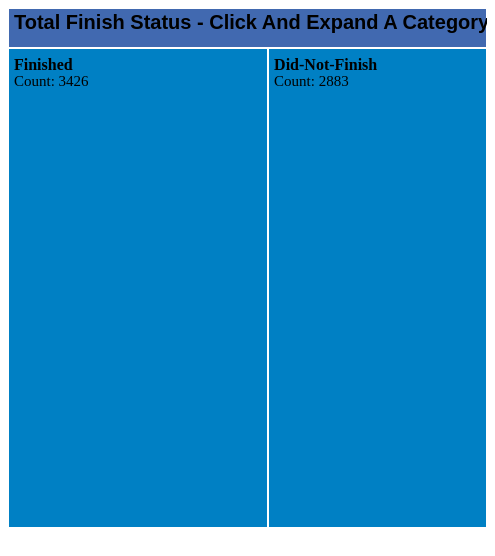
D3 v7 page, settled after 360 driven frames (6 s of simulated time); the page loaded 1 data file(s).


    // Largeur de la width
    var obj = document.getElementById("chart");
    var divWidth = obj.offsetWidth;

    var margin = { top: 40, right: 0, bottom: 20, left: 0 },
        width = divWidth/2 - 25,
        height = 540 - margin.top - margin.bottom,
        formatNumber = d3.format(",%"),
        colorDomain = [-0.1, 0, 0.1],
        colorRange = ["#dda8db", "#ebf2f7", "#9cbdd9"],
        transitioning;

    // sets x and y scale to determine size of visible boxes
    var x = d3.scale.linear().domain([0, width]).range([0, width]);

    var y = d3.scale.linear().domain([0, height]).range([0, height]);

    // adding a color scale
    var color = d3.scale.linear().domain(colorDomain).range(colorRange);

    // introduce color scale here
    var treemap = d3.layout
        .treemap()
        .children(function (d, depth) {
            return depth ? null : d._children;
        })
        .sort(function (a, b) {
            return a.value - b.value;
        })
        .ratio((height / width) * 0.5 * (1 + Math.sqrt(5)))
        .round(false);

    var svg = d3
        .select("#chart")
        .append("svg")
        .attr("width", width + margin.left + margin.right)
        .attr("height", height + margin.bottom + margin.top)
        .style("margin-left", -margin.left + "px")
        .style("margin.right", -margin.right + "px")
        .append("g")
        .attr("transform", "translate(" + margin.left + "," + margin.top + ")")
        .style("shape-rendering", "crispEdges");

    var grandparent = svg.append("g").attr("class", "grandparent");

    grandparent
        .append("rect")
        .attr("y", -margin.top)
        .attr("width", width)
        .attr("height", margin.top);

    grandparent
        .append("text")
        .attr("x", 6)
        .attr("y", 6 - margin.top)
        .attr("dy", ".75em");

    var legend = d3
        .select("#legend")
        .append("svg")
        .attr("width", width + margin.left + margin.right)
        .attr("height", 30)
        .attr("class", "legend")
        .selectAll("g")
        .data([
            0, 1, 2, 3, 4, 5, 6, 7, 8, 9, 10, 11, 12, 13, 14, 15, 16, 17, 18,
        ])
        //.data([0,2,4,5,8,9,10,11,12,14,16,18])
        .enter()
        .append("g");

    // functions
    function initialize(root) {
        root.x = root.y = 0;
        root.dx = width;
        root.dy = height;
        root.depth = 0;
    }

    // Aggregate the values for internal nodes. This is normally done by the
    // treemap layout, but not here because of our custom implementation.
    // We also take a snapshot of the original children (_children) to avoid
    // the children being overwritten when when layout is computed.
    function accumulate(d) {
        return (d._children = d.children)
            ? // recursion step, note that p and v are defined by reduce
              (d.value = d.children.reduce(function (p, v) {
                  return p + accumulate(v);
              }, 0))
            : d.value;
    }

    // Compute the treemap layout recursively such that each group of siblings
    // uses the same size (1×1) rather than the dimensions of the parent cell.
    // This optimizes the layout for the current zoom state. Note that a wrapper
    // object is created for the parent node for each group of siblings so that
    // the parent’s dimensions are not discarded as we recurse. Since each group
    // of sibling was laid out in 1×1, we must rescale to fit using absolute
    // coordinates. This lets us use a viewport to zoom.
    function layout(d) {
        if (d._children) {
            // treemap nodes comes from the treemap set of functions as part of d3
            treemap.nodes({ _children: d._children });
            d._children.forEach(function (c) {
                c.x = d.x + c.x * d.dx;
                c.y = d.y + c.y * d.dy;
                c.dx *= d.dx;
                c.dy *= d.dy;
                c.parent = d;
                // recursion
                layout(c);
            });
        }
    }

    function colorIncrements(d) {
        return (
            ((colorDomain[colorDomain.length - 1] - colorDomain[0]) / 18) * d +
            colorDomain[0]
        );
    }

    legend
        .append("rect")
        .attr("x", function (d) {
            return margin.left + d * 35;
        })
        .attr("y", 0)
        .attr("fill", function (d) {
            return color(colorIncrements(d));
        })
        .attr("width", "35px")
        .attr("height", "40px");

    legend
        .append("text")
        .text(function (d) {
            return formatNumber(colorIncrements(d));
        })
        .attr("y", 20)
        .attr("x", function (d) {
            return margin.left + d * 35 + 20;
        });

    // determines if white or black will be better contrasting color
    function getContrast50(hexcolor) {
        return parseInt(hexcolor.replace("#", ""), 16) > 0xffffff / 3
            ? "black"
            : "white";
    }


    var myColors = ["#4169b0","#0080c4","#0092d6","#009ee3"]
    d3.csv("data/finish_status_with_ids.csv", function (error, data) {
        if (error) throw error;
        var root = {
            name: "total_finishes",
            rate: 0,
            children: [
                {
                    name: "Finished",
                    rate: 1,
                    value: 0,
                },
                {
                    name: "Did-Not-Finish",
                    rate: 1,
                    children: [
                        {
                            name: "Disqualifications",
                            rate: 2,
                            value: 0,
                        },
                        {
                            name: "Accidents",
                            rate: 2,
                            children: [
                                {
                                    name: "Accident",
                                    rate: 3,
                                    value: 0,
                                },
                                {
                                    name: "Collision",
                                    rate: 3,
                                    value: 0,
                                },
                                {
                                    name: "Spun off",
                                    rate: 3,
                                    value: 0,
                                },
                            ],
                        },
                        {
                            name: "Technical Issues",
                            rate: 2,
                            children: [
                                {
                                    name: "Engine",
                                    rate: 3,
                                    value: 0,
                                },
                                {
                                    name: "Gearbox",
                                    rate: 3,
                                    value: 0,
                                },
                                {
                                    name: "Transmission",
                                    rate: 3,
                                    value: 0,
                                },
                                {
                                    name: "Clutch",
                                    rate: 3,
                                    value: 0,
                                },
                                {
                                    name: "Hydraulics",
                                    rate: 3,
                                    value: 0,
                                },
                                {
                                    name: "Electrical",
                                    rate: 3,
                                    value: 0,
                                },
                                {
                                    name: "Radiator",
                                    rate: 3,
                                    value: 0,
                                },
                                {
                                    name: "Suspension",
                                    rate: 3,
                                    value: 0,
                                },
                                {
                                    name: "Brakes",
                                    rate: 3,
                                    value: 0,
                                },
                                {
                                    name: "Differential",
                                    rate: 3,
                                    value: 0,
                                },
                                {
                                    name: "Overheating",
                                    rate: 3,
                                    value: 0,
                                },
                                {
                                    name: "Mechanical",
                                    rate: 3,
                                    value: 0,
                                },
                                {
                                    name: "Tyre",
                                    rate: 3,
                                    value: 0,
                                },
                                {
                                    name: "Driver Seat",
                                    rate: 3,
                                    value: 0,
                                },
                                {
                                    name: "Puncture",
                                    rate: 3,
                                    value: 0,
                                },
                                {
                                    name: "Driveshaft",
                                    rate: 3,
                                    value: 0,
                                },
                            ],
                        },
                        {
                            name: "Laps Completed",
                            rate: 2,
                            children: [
                                {
                                    name: "+1 Lap",
                                    rate: 3,
                                    value: 0,
                                },
                                {
                                    name: "+2 Laps",
                                    rate: 3,
                                    value: 0,
                                },
                                {
                                    name: "+3 Laps",
                                    rate: 3,
                                    value: 0,
                                },
                                {
                                    name: "+4 Laps",
                                    rate: 3,
                                    value: 0,
                                },
                                {
                                    name: "+5 Laps",
                                    rate: 3,
                                    value: 0,
                                },
                                {
                                    name: "+6 Laps",
                                    rate: 3,
                                    value: 0,
                                },
                                {
                                    name: "+7 Laps",
                                    rate: 3,
                                    value: 0,
                                },
                                {
                                    name: "+8 Laps",
                                    rate: 3,
                                    value: 0,
                                },
                                {
                                    name: "+9 Laps",
                                    rate: 3,
                                    value: 0,
                                },
                            ],
                        },
                    ],
                },
            ],
        };

        data.forEach(function (d) {
            root.children[0].value += +d.Finished;
            root.children[1].children[0].value += +d.Disqualified;
            root.children[1].children[1].children[0].value += +d.Accident;
            root.children[1].children[1].children[1].value += +d.Collision;
            root.children[1].children[1].children[2].value += +d.Spunoff;
            root.children[1].children[2].children[0].value += +d.Engine;
            root.children[1].children[2].children[1].value += +d.Gearbox;
            root.children[1].children[2].children[2].value += +d.Transmission;
            root.children[1].children[2].children[3].value += +d.Clutch;
            root.children[1].children[2].children[4].value += +d.Hydraulics;
            root.children[1].children[2].children[5].value += +d.Electrical;
            root.children[1].children[2].children[6].value += +d.Radiator;
            root.children[1].children[2].children[7].value += +d.Suspension;
            root.children[1].children[2].children[8].value += +d.Brakes;
            root.children[1].children[2].children[9].value += +d.Differential;
            root.children[1].children[2].children[10].value += +d.Overheating;
            root.children[1].children[2].children[11].value += +d.Mechanical;
            root.children[1].children[2].children[12].value += +d.Tyre;
            root.children[1].children[2].children[13].value += +d.DriverSeat;
            root.children[1].children[2].children[14].value += +d.Puncture;
            root.children[1].children[2].children[15].value += +d.Driveshaft;

            root.children[1].children[3].children[0].value += +d.Lap1;
            root.children[1].children[3].children[1].value += +d.Laps2;
            root.children[1].children[3].children[2].value += +d.Laps3;
            root.children[1].children[3].children[3].value += +d.Laps4;
            root.children[1].children[3].children[4].value += +d.Laps5;
            root.children[1].children[3].children[5].value += +d.Laps6;
            root.children[1].children[3].children[6].value += +d.Laps7;
            root.children[1].children[3].children[7].value += +d.Laps8;
            root.children[1].children[3].children[8].value += +d.Laps9;
            // Continue updating other properties similarly
            // root.children[1].children[3].children[9].value += +d.SomeOtherProperty;
        });
        
        console.log(root);
        initialize(root);
        accumulate(root);
        layout(root);
        display(root);
        
        function display(d) {
            grandparent
                .datum(d.parent)
                .on("click", transition)
                .select("text")
                .text(name(d))
                .style("font-family", "sans-serif");

            // color header based on grandparent's rate
            grandparent
                .datum(d.parent)
                .select("rect")
                .attr("fill", function() {
                    return myColors[d.rate];
                });

            var g1 = svg
                .insert("g", ".grandparent")
                .datum(d)
                .attr("class", "depth");

            var g = g1.selectAll("g").data(d._children).enter().append("g");

            g.filter(function (d) {
                return d._children;
            })
                .classed("children", true)
                .on("click", transition);

            g.selectAll(".child")
                .data(function (d) {
                    return d._children || [d];
                })
                .enter()
                .append("rect")
                .attr("class", "child")
                .call(rect);

            g.append("rect").attr("class", "parent").call(rect).append("title");

            /* Adding a foreign object instead of a text object, allows for text wrapping */
            g.append("foreignObject")
                .call(rect)
                /* open new window based on the json's URL value for leaf nodes */
                /* Firefox displays this on top
    	.on("click", function(d) {
    		if(!d.children){
    			window.open(d.url);
    	}
    })*/
                .attr("class", "foreignobj")
                .append("xhtml:div")
                .attr("dy", ".75em")
                .html(function (d) {
                    return (
                        "" +
                        ' <p class="title"> ' +
                        d.name +
                        "</p>" +
                        " <p> Count: " +
                        d3.round(d.value, 2)
                    );
                })
                .attr("class", "textdiv"); //textdiv class allows us to style the text easily with CSS

            function transition(d) {
                if (transitioning || !d) return;
                transitioning = true;

                var g2 = display(d),
                    t1 = g1.transition().duration(650),
                    t2 = g2.transition().duration(650);

                // Update the domain only after entering new elements.
                x.domain([d.x, d.x + d.dx]);
                y.domain([d.y, d.y + d.dy]);

                // Enable anti-aliasing during the transition.
                svg.style("shape-rendering", null);

                // Draw child nodes on top of parent nodes.
                svg.selectAll(".depth").sort(function (a, b) {
                    return a.depth - b.depth;
                });

                // Fade-in entering text.
                g2.selectAll("text").style("fill-opacity", 0);
                g2.selectAll("foreignObject div").style(
                    "display",
                    "none"
                ); /*added*/

                // Transition to the new view.
                t1.selectAll("text").call(text).style("fill-opacity", 0);
                t2.selectAll("text").call(text).style("fill-opacity", 1);
                t1.selectAll("rect").call(rect);
                t2.selectAll("rect").call(rect);

                /* Foreign object */
                t1.selectAll(".textdiv").style("display", "none"); /* added */
                t1.selectAll(".foreignobj").call(foreign); /* added */
                t2.selectAll(".textdiv").style("display", "block"); /* added */
                t2.selectAll(".foreignobj").call(foreign); /* added */

                // Remove the old node when the transition is finished.
                t1.remove().each("end", function () {
                    svg.style("shape-rendering", "crispEdges");
                    transitioning = false;
                });
            }

            return g;
        }

        function text(text) {
            text.attr("x", function (d) {
                return x(d.x) + 6;
            }).attr("y", function (d) {
                return y(d.y) + 6;
            });
        }
        function rect(rect) {
            rect.attr("x", function (d) {
                return x(d.x);
            })
                .attr("y", function (d) {
                    return y(d.y);
                })
                .attr("width", function (d) {
                    return x(d.x + d.dx) - x(d.x);
                })
                .attr("height", function (d) {
                    return y(d.y + d.dy) - y(d.y);
                })
                .attr("fill", function (d) {
                    return myColors[d.rate];
                }); // Hardcoded color value, e.g., "blue"
        }

        function foreign(foreign) {
            /* added */ foreign
                .attr("x", function (d) {
                    return x(d.x);
                })
                .attr("y", function (d) {
                    return y(d.y);
                })
                .attr("width", function (d) {
                    return x(d.x + d.dx) - x(d.x);
                })
                .attr("height", function (d) {
                    return y(d.y + d.dy) - y(d.y);
                });
        }

        function name(d) {
            return d.parent
                ? d.name + " Status  " + "  - Click Here To Zoom Out"
                : "Total Finish Status - Click And Expand A Category";
        }

        function nameSave(d) {
            return d.parent
                ? name(d.parent) + " - " + d.name + " -  Click Here To Zoom Out"
                : d.name;
        }
    });


### data: data/finish_status_with_ids.csv
, season, round, raceName, circuitId, dnf, Finished, Disqualified, Accident, Collision, Engine, Gearbox, Transmission, Clutch, Hydraulics, Electrical, Lap1, Laps2, Laps3, Laps4, Laps5, Laps6, Laps7, Laps8
0, 2008, 1, Australian GP, albert_park, 13, 5, 1, 1, 7, 3, 0, 1, 1, 1, 1, 1, 0, 0, 0, 0, 0, 0, 0
1, 2008, 2, Malaysian GP, sepang, 5, 11, 0, 0, 1, 1, 0, 0, 0, 1, 0, 4, 2, 0, 0, 0, 0, 0, 0
2, 2008, 3, Bahrain GP, bahrain, 3, 11, 0, 0, 1, 1, 1, 0, 0, 0, 0, 7, 1, 0, 0, 0, 0, 0, 0
3, 2008, 4, Spanish GP, catalunya, 9, 9, 0, 1, 5, 2, 0, 0, 0, 0, 0, 4, 0, 0, 0, 0, 0, 0, 0
4, 2008, 5, Turkish GP, istanbul, 3, 10, 0, 0, 2, 0, 0, 0, 0, 0, 0, 7, 0, 0, 0, 0, 0, 0, 0
5, 2008, 6, Monaco GP, monaco, 6, 9, 0, 3, 2, 0, 1, 0, 0, 0, 0, 4, 0, 0, 1, 0, 0, 0, 0
6, 2008, 7, Canadian GP, villeneuve, 7, 12, 0, 1, 2, 0, 1, 0, 0, 0, 0, 1, 0, 0, 0, 0, 0, 0, 0
7, 2008, 8, French GP, magny_cours, 1, 13, 0, 0, 1, 0, 0, 0, 0, 0, 0, 6, 0, 0, 0, 0, 0, 0, 0
8, 2008, 9, British GP, silverstone, 7, 3, 0, 0, 2, 0, 0, 0, 0, 0, 0, 9, 1, 0, 0, 0, 0, 0, 0
9, 2008, 10, German GP, hockenheimring, 3, 16, 0, 0, 1, 1, 0, 0, 0, 0, 0, 1, 0, 0, 0, 0, 0, 0, 0
10, 2008, 11, Hungarian GP, hungaroring, 2, 11, 0, 0, 0, 1, 0, 0, 0, 0, 0, 4, 1, 1, 0, 0, 0, 0, 0
11, 2008, 12, European GP, valencia, 3, 11, 0, 1, 1, 1, 0, 0, 0, 0, 0, 6, 0, 0, 0, 0, 0, 0, 0
12, 2008, 13, Belgian GP, spa, 2, 9, 0, 0, 0, 0, 2, 0, 0, 0, 0, 7, 0, 0, 0, 0, 0, 0, 0
13, 2008, 14, Italian GP, monza, 1, 15, 0, 1, 0, 0, 0, 0, 0, 0, 0, 3, 1, 0, 0, 0, 0, 0, 0
14, 2008, 15, Singapore GP, marina_bay, 5, 14, 0, 3, 0, 0, 0, 1, 0, 1, 0, 0, 0, 0, 0, 0, 0, 0, 0
15, 2008, 16, Japanese GP, fuji, 5, 12, 0, 0, 1, 1, 1, 0, 0, 0, 0, 3, 0, 0, 0, 0, 0, 0, 0
16, 2008, 17, Chinese GP, shanghai, 3, 14, 0, 0, 1, 1, 0, 0, 0, 1, 0, 3, 0, 0, 0, 0, 0, 0, 0
17, 2008, 18, Brazilian GP, interlagos, 2, 9, 0, 1, 1, 0, 0, 0, 0, 0, 0, 6, 3, 0, 0, 0, 0, 0, 0
18, 2009, 1, Australian GP, albert_park, 4, 11, 1, 1, 3, 0, 0, 0, 0, 0, 0, 1, 0, 0, 0, 0, 0, 0, 0
19, 2009, 2, Malaysian GP, sepang, 2, 10, 0, 0, 0, 1, 0, 0, 0, 0, 0, 5, 0, 0, 0, 0, 0, 0, 0
20, 2009, 3, Chinese GP, shanghai, 3, 13, 0, 0, 1, 0, 0, 0, 0, 0, 0, 2, 1, 0, 0, 0, 0, 0, 0
21, 2009, 4, Bahrain GP, bahrain, 1, 13, 0, 0, 0, 0, 0, 0, 0, 0, 0, 6, 0, 0, 0, 0, 0, 0, 0
22, 2009, 5, Spanish GP, catalunya, 6, 8, 0, 0, 4, 0, 1, 0, 0, 1, 0, 6, 0, 0, 0, 0, 0, 0, 0
23, 2009, 6, Monaco GP, monaco, 5, 9, 0, 3, 2, 0, 0, 0, 0, 0, 0, 5, 0, 0, 0, 0, 0, 0, 0
24, 2009, 7, Turkish GP, istanbul, 2, 13, 0, 0, 0, 0, 1, 0, 0, 0, 0, 5, 0, 0, 0, 0, 0, 0, 0
25, 2009, 8, British GP, silverstone, 2, 11, 0, 0, 2, 0, 0, 0, 0, 0, 0, 7, 0, 0, 0, 0, 0, 0, 0
26, 2009, 9, German GP, nurburgring, 2, 17, 0, 0, 0, 1, 0, 0, 0, 1, 0, 1, 0, 0, 0, 0, 0, 0, 0
27, 2009, 10, Hungarian GP, hungaroring, 3, 13, 0, 0, 0, 0, 0, 0, 0, 0, 0, 3, 0, 0, 0, 0, 0, 0, 0
28, 2009, 11, European GP, valencia, 2, 15, 0, 0, 0, 1, 0, 0, 0, 0, 0, 2, 0, 1, 0, 0, 0, 0, 0
29, 2009, 12, Belgian GP, spa, 6, 14, 0, 0, 4, 0, 0, 0, 0, 0, 0, 0, 0, 0, 0, 0, 0, 0, 0
30, 2009, 13, Italian GP, monza, 4, 11, 0, 1, 1, 0, 0, 1, 0, 0, 0, 3, 1, 0, 0, 0, 0, 0, 0
31, 2009, 14, Singapore GP, marina_bay, 6, 14, 0, 0, 2, 0, 1, 0, 0, 0, 0, 0, 0, 0, 0, 0, 0, 0, 0
32, 2009, 15, Japanese GP, suzuka, 2, 15, 0, 1, 0, 0, 0, 0, 1, 0, 0, 1, 1, 0, 0, 0, 0, 0, 0
33, 2009, 16, Brazilian GP, interlagos, 6, 12, 0, 4, 0, 0, 1, 0, 0, 0, 0, 2, 0, 0, 0, 0, 0, 0, 0
34, 2009, 17, Abu Dhabi GP, yas_marina, 2, 15, 0, 0, 0, 0, 1, 0, 0, 0, 0, 3, 0, 0, 0, 0, 0, 0, 0
35, 2010, 1, Bahrain GP, bahrain, 7, 13, 0, 1, 0, 0, 1, 0, 0, 4, 1, 1, 1, 0, 0, 0, 0, 0, 0
36, 2010, 2, Australian GP, albert_park, 9, 12, 0, 0, 3, 1, 0, 0, 0, 3, 0, 0, 1, 0, 0, 1, 0, 0, 0
37, 2010, 3, Malaysian GP, sepang, 5, 11, 0, 0, 0, 3, 1, 0, 0, 0, 0, 1, 0, 2, 1, 1, 0, 0, 0
38, 2010, 4, Chinese GP, shanghai, 6, 13, 0, 3, 0, 1, 0, 0, 1, 1, 0, 2, 1, 0, 1, 0, 0, 0, 0
39, 2010, 5, Spanish GP, catalunya, 4, 8, 0, 1, 1, 1, 1, 0, 0, 1, 0, 5, 1, 2, 1, 0, 0, 0, 0
40, 2010, 6, Monaco GP, monaco, 9, 12, 0, 0, 2, 1, 1, 0, 0, 2, 0, 0, 0, 0, 0, 0, 0, 0, 0
41, 2010, 7, Turkish GP, istanbul, 4, 12, 0, 0, 1, 0, 0, 0, 0, 2, 0, 5, 0, 2, 0, 0, 0, 0, 0
42, 2010, 8, Canadian GP, villeneuve, 5, 7, 0, 1, 0, 1, 0, 0, 0, 1, 0, 8, 2, 0, 1, 1, 0, 0, 0
43, 2010, 9, European GP, valencia, 3, 16, 0, 0, 2, 0, 0, 0, 0, 0, 0, 1, 3, 0, 1, 0, 0, 0, 0
44, 2010, 10, British GP, silverstone, 4, 15, 0, 0, 1, 0, 0, 0, 0, 1, 0, 2, 3, 0, 0, 0, 0, 0, 0
45, 2010, 11, German GP, hockenheimring, 5, 6, 0, 0, 2, 1, 2, 0, 0, 0, 0, 9, 2, 1, 1, 0, 0, 0, 0
46, 2010, 12, Hungarian GP, hungaroring, 5, 6, 0, 0, 1, 1, 1, 0, 0, 0, 0, 7, 0, 4, 2, 0, 0, 0, 0
47, 2010, 13, Belgian GP, spa, 4, 13, 0, 1, 2, 0, 0, 0, 0, 0, 0, 6, 1, 0, 0, 0, 0, 0, 0
48, 2010, 14, Italian GP, monza, 4, 13, 0, 0, 1, 1, 1, 0, 0, 0, 0, 3, 3, 1, 0, 0, 0, 0, 0
49, 2010, 15, Singapore GP, marina_bay, 8, 10, 0, 2, 3, 1, 0, 0, 0, 3, 0, 4, 1, 0, 0, 0, 0, 0, 0
50, 2010, 16, Japanese GP, suzuka, 8, 10, 0, 4, 0, 0, 0, 0, 0, 0, 0, 2, 3, 1, 0, 0, 0, 0, 0
51, 2010, 17, Korean GP, yeongam, 9, 12, 0, 3, 4, 1, 0, 0, 0, 1, 0, 1, 2, 0, 0, 0, 0, 0, 0
52, 2010, 18, Brazilian GP, interlagos, 1, 7, 0, 1, 0, 0, 0, 0, 0, 0, 0, 10, 4, 0, 0, 0, 1, 0, 0
53, 2010, 19, Abu Dhabi GP, yas_marina, 3, 16, 0, 0, 2, 0, 1, 0, 0, 0, 0, 1, 3, 0, 0, 0, 0, 0, 0
54, 2011, 1, Australian GP, albert_park, 5, 7, 2, 0, 2, 0, 0, 2, 0, 0, 0, 5, 1, 0, 1, 0, 0, 0, 0
55, 2011, 2, Malaysian GP, sepang, 7, 10, 0, 3, 0, 0, 1, 0, 1, 0, 0, 5, 1, 0, 0, 0, 0, 0, 0
56, 2011, 3, Chinese GP, shanghai, 1, 14, 0, 0, 0, 0, 0, 0, 0, 0, 0, 5, 4, 0, 0, 0, 0, 0, 0
57, 2011, 4, Turkish GP, istanbul, 1, 12, 0, 0, 0, 0, 1, 0, 0, 0, 0, 6, 2, 1, 0, 1, 0, 0, 0
58, 2011, 5, Spanish GP, catalunya, 3, 4, 0, 1, 0, 0, 2, 0, 0, 0, 0, 11, 3, 1, 1, 1, 0, 0, 0
59, 2011, 6, Monaco GP, monaco, 5, 6, 0, 2, 2, 1, 0, 0, 0, 0, 0, 4, 4, 2, 1, 0, 0, 0, 0
... 256 more rows